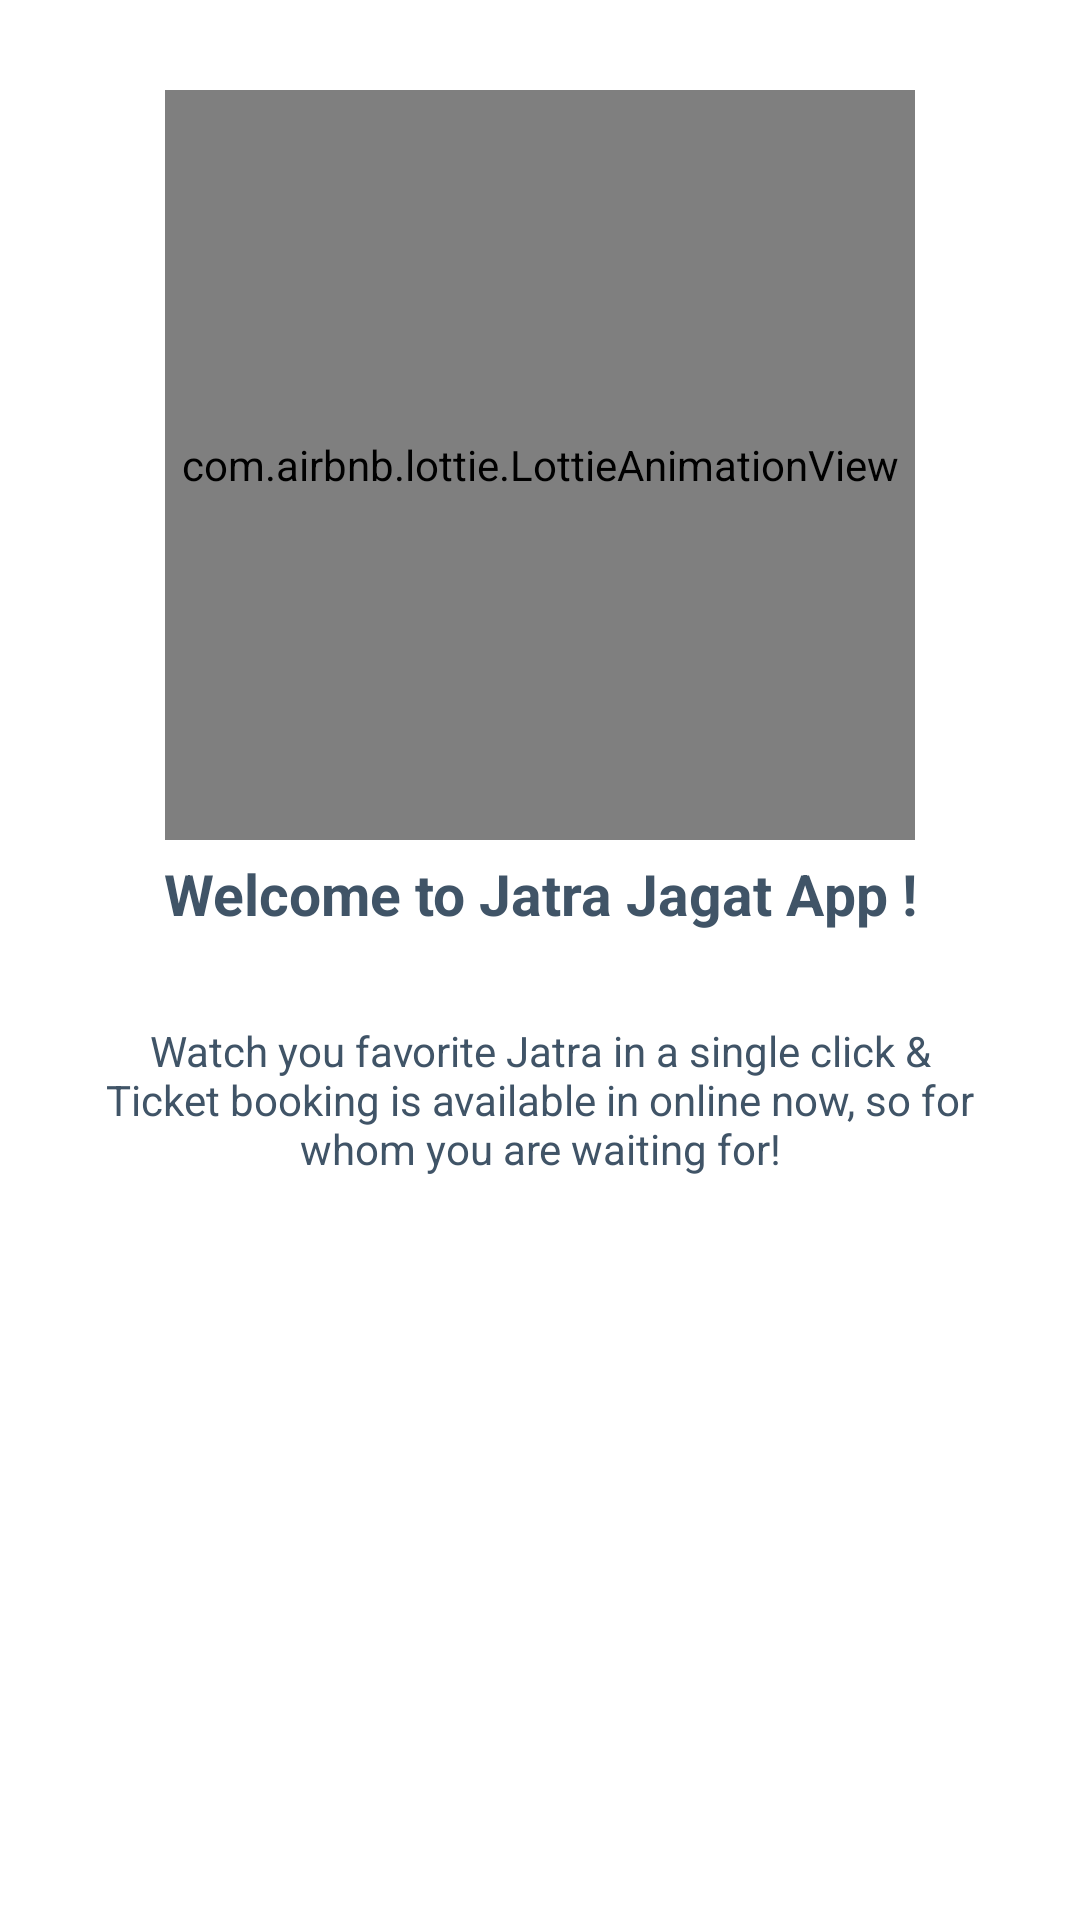

Here is an Android app screen rendered from its layout file. Give the layout XML and the strings, colors and styles it references.
<!-- AndroidManifest.xml: application theme Theme.LearningProject -->
<!-- res/layout/fragment_on_boarding.xml -->
<?xml version="1.0" encoding="utf-8"?>
<layout xmlns:android="http://schemas.android.com/apk/res/android"
    xmlns:tools="http://schemas.android.com/tools"
    xmlns:app="http://schemas.android.com/apk/res-auto">

    <data>

    </data>

    <androidx.constraintlayout.widget.ConstraintLayout
        android:layout_width="match_parent"
        android:layout_height="match_parent"
        tools:context=".OnBoardingFragment">

        <com.airbnb.lottie.LottieAnimationView
            android:id="@+id/image_onboarding"
            android:layout_width="250dp"
            android:layout_height="250dp"
            android:layout_centerHorizontal="true"
            android:layout_margin="30dp"
            android:scaleType="centerCrop"
            app:layout_constraintStart_toStartOf="parent"
            app:layout_constraintTop_toTopOf="parent"
            app:layout_constraintEnd_toEndOf="parent"
            app:lottie_rawRes="@raw/lottie_developer"
            app:lottie_loop="true"
            app:lottie_autoPlay="true" />


        <androidx.appcompat.widget.AppCompatTextView
            android:id="@+id/text_onboarding_title"
            android:layout_width="match_parent"
            android:layout_height="wrap_content"
            android:layout_marginStart="30dp"
            android:layout_marginEnd="30dp"
            android:text="@string/title_onboarding_1"
            android:textSize="19sp"
            android:layout_marginTop="5dp"
            app:layout_constraintStart_toStartOf="parent"
            app:layout_constraintEnd_toEndOf="parent"
            android:gravity="center"
            android:textStyle="bold"
            app:layout_constraintTop_toBottomOf="@+id/image_onboarding"
            android:textColor="@color/dark_blue" />


        <androidx.appcompat.widget.AppCompatTextView
            android:id="@+id/text_onboarding_description"
            android:layout_width="match_parent"
            android:layout_height="wrap_content"
            app:layout_constraintStart_toStartOf="parent"
            app:layout_constraintEnd_toEndOf="parent"
            app:layout_constraintTop_toBottomOf="@id/text_onboarding_title"
            android:text="@string/description_onboarding_1"
            android:textSize="14sp"
            android:layout_margin="30dp"
            android:textColor="@color/dark_blue"
            android:gravity="center" />


    </androidx.constraintlayout.widget.ConstraintLayout>
</layout>
<!-- resources referenced by this layout -->
<resources>
  <color name="dark_blue">#405467</color>
  <string name="description_onboarding_1">Watch you favorite Jatra in a single click &amp; Ticket booking is available in online now, so for whom you are waiting for!</string>
  <string name="title_onboarding_1">Welcome to Jatra Jagat App !</string>
  <style name="Theme.LearningProject" parent="Theme.MaterialComponents.DayNight.NoActionBar">
          
          <item name="colorPrimary">@color/purple_500</item>
          <item name="colorPrimaryVariant">@color/purple_700</item>
          <item name="colorOnPrimary">@color/white</item>
          
          <item name="colorSecondary">@color/teal_200</item>
          <item name="colorSecondaryVariant">@color/teal_700</item>
          <item name="colorOnSecondary">@color/black</item>
          
          <item name="android:statusBarColor" tools:targetApi="l">?attr/colorPrimaryVariant</item>
          
      </style>
  <color name="purple_500">#FF6200EE</color>
  <color name="purple_700">#FF3700B3</color>
  <color name="white">#FFFFFFFF</color>
  <color name="teal_200">#FF03DAC5</color>
  <color name="teal_700">#FF018786</color>
  <color name="black">#FF000000</color>
</resources>
